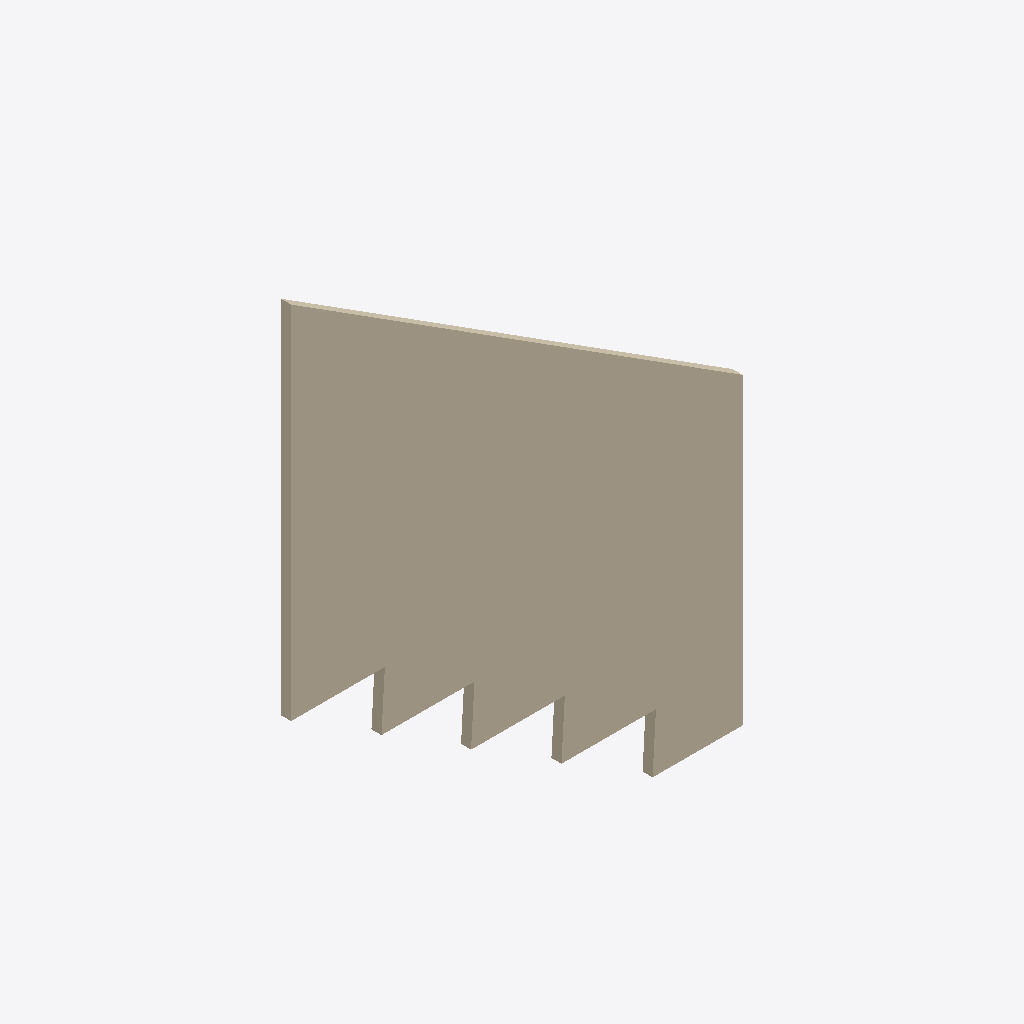
Isometric view of an IFC building model (IFC-SPF (STEP), schema IFC2X3, length unit millimetre), seen from the south-west, elements coloured by IFC class: 1 wall (beige).
Extent 1.4 m × 0.0 m × 1.8 m (x, y, z). Storeys (1): x at 43.88 m. Elements (1): 1 IfcWallStandardCase.

HEADER;
FILE_DESCRIPTION(('ViewDefinition [CoordinationView]'),'2;1');
FILE_NAME('425--wall--segfault.ifc (Edited by simplebim 7.0 SR4)','2018-02-18T16:58:10',(),(),'The EXPRESS Data Manager Version 5.02.0100.07 : ','20170927_1515(x64) - Exporter 18.2.0.51 - Altern','');
FILE_SCHEMA(('IFC2X3'));
ENDSEC;
DATA;
#16=IFCPROJECT('1pyKzbkKj81fD8WUEQ755e',#17,$,$,$,$,$,(#23,#32),#209);
#34=IFCSITE('3aIBc_lJPDhA6Tmt0MhWPe',#8,'Default',$,'',#191,$,$,.ELEMENT.,(59,21,9,3295),(18,1,57,361450),0.0,$,$);
#7=IFCBUILDING('3aIBc_lJPDhA6Tmt0MhWPh',#8,$,$,'',#195,$,$,.ELEMENT.,$,$,#14);
#15=IFCBUILDINGSTOREY('3d6Cf9$hTEs9Wrsk99Qe_k',#8,'x',$,'',#197,$,'x',.ELEMENT.,43875.0);
#35=IFCWALLSTANDARDCASE('1gATXICbb9m8_BYqIj45Fl',#8,'Basic Wall:x:13981595',$,'Basic Wall:x:13793211',#200,#36,'13981595');
ENDSEC;
